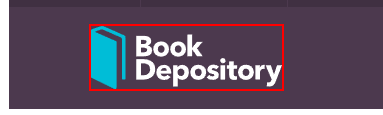
Workflow: OpenWebPage

Step 1: find the image in window 'Book Depository: Free delivery worldwide on over 20 million books' (chrome.exe)
